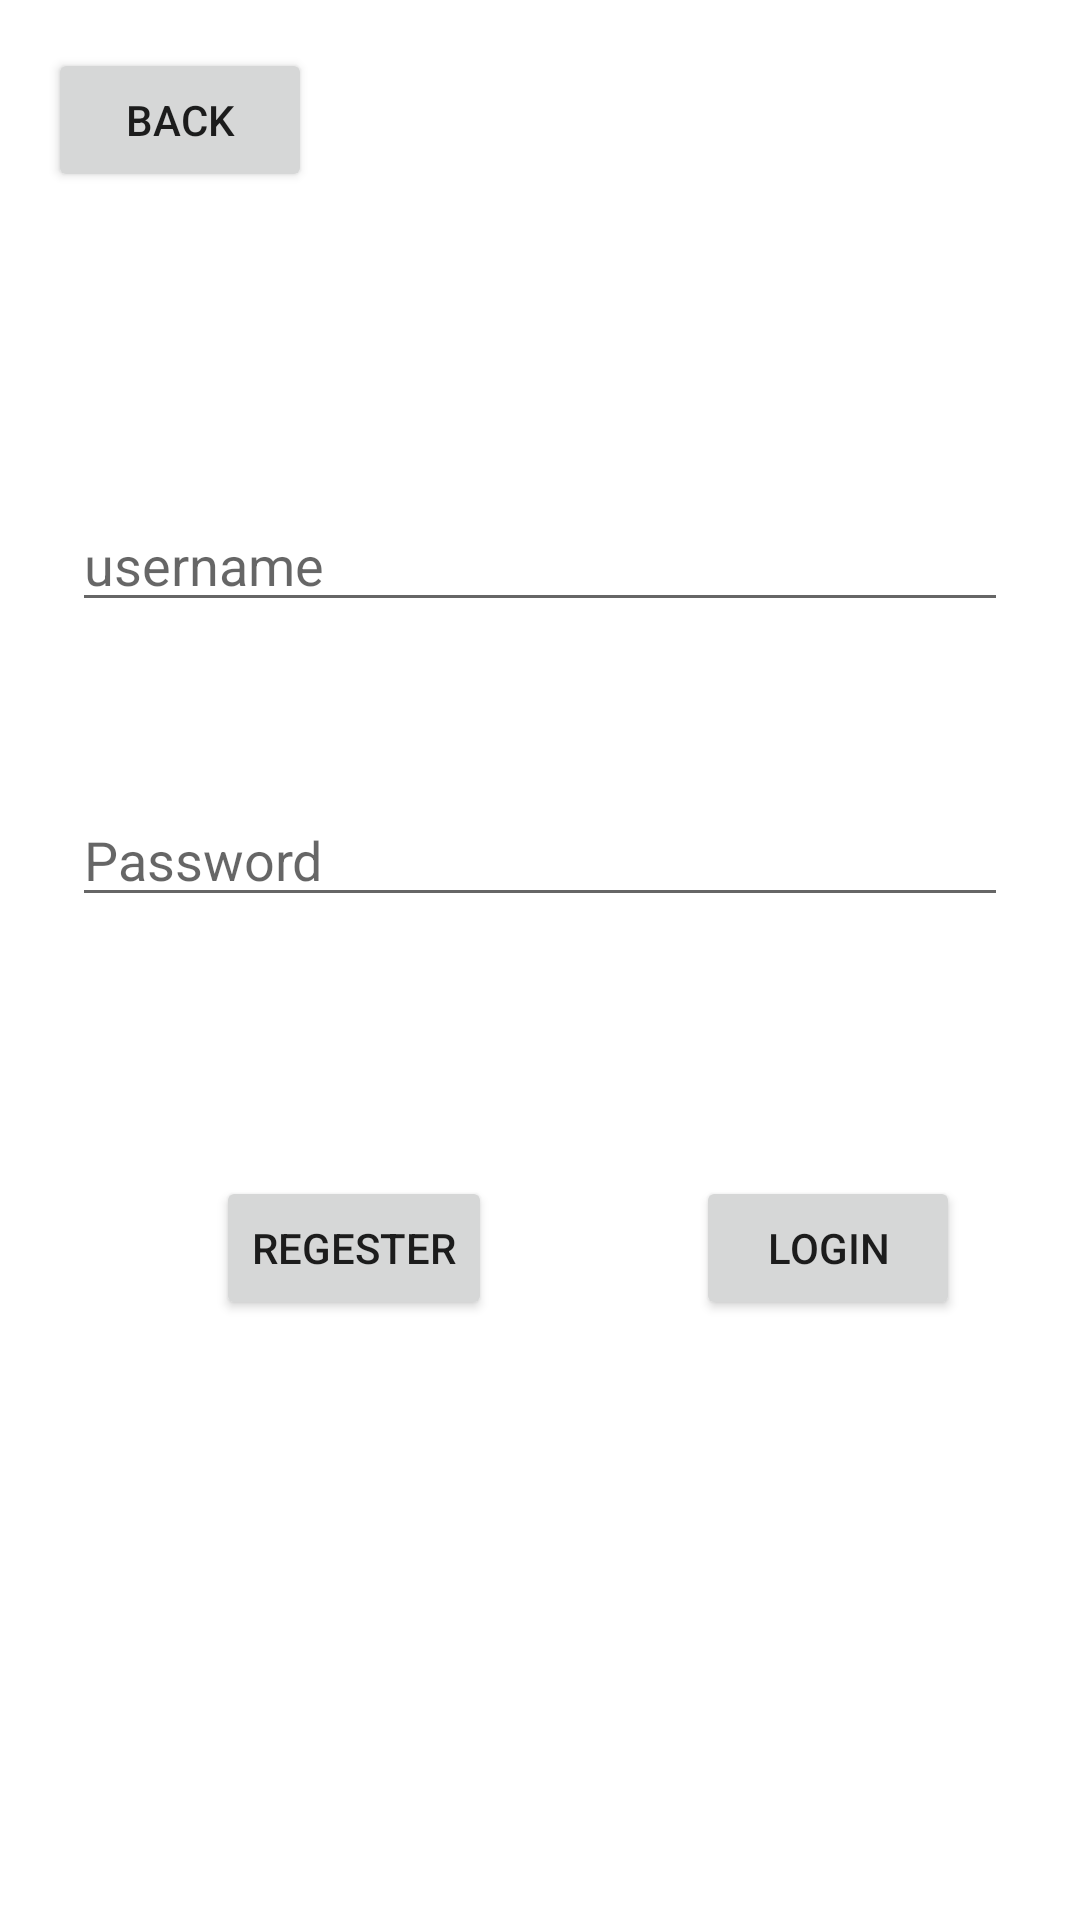

This screen was rendered from an Android layout file. Write that file and the resources it references.
<!-- AndroidManifest.xml: application theme Theme.TumTumNoFrag -->
<!-- res/layout/activity_the_login.xml -->
<?xml version="1.0" encoding="utf-8"?>
<androidx.constraintlayout.widget.ConstraintLayout xmlns:android="http://schemas.android.com/apk/res/android"
    xmlns:app="http://schemas.android.com/apk/res-auto"
    xmlns:tools="http://schemas.android.com/tools"
    android:layout_width="match_parent"
    android:layout_height="match_parent"
    tools:context=".TheLogin">

    <Button
        android:id="@+id/btn_Regester"
        android:layout_width="wrap_content"
        android:layout_height="wrap_content"
        android:layout_marginStart="72dp"
        android:layout_marginTop="392dp"
        android:text="Regester"
        app:layout_constraintStart_toStartOf="parent"
        app:layout_constraintTop_toTopOf="parent" />

    <Button
        android:id="@+id/btn_Login"
        android:layout_width="wrap_content"
        android:layout_height="wrap_content"
        android:layout_marginStart="232dp"
        android:layout_marginTop="392dp"
        android:text="Login"
        app:layout_constraintStart_toStartOf="parent"
        app:layout_constraintTop_toTopOf="parent" />

    <EditText
        android:id="@+id/password"
        android:layout_width="0dp"
        android:layout_height="wrap_content"
        android:layout_marginStart="24dp"
        android:layout_marginTop="57dp"
        android:layout_marginEnd="24dp"
        android:autofillHints="Password"
        android:hint="Password"
        android:imeActionLabel="action sign in short"
        android:imeOptions="actionDone"
        android:inputType="textPassword"
        android:selectAllOnFocus="true"
        app:layout_constraintEnd_toEndOf="parent"
        app:layout_constraintHorizontal_bias="1.0"
        app:layout_constraintStart_toStartOf="parent"
        app:layout_constraintTop_toBottomOf="@+id/username" />

    <EditText
        android:id="@+id/username"
        android:layout_width="0dp"
        android:layout_height="wrap_content"
        android:layout_marginStart="24dp"
        android:layout_marginTop="102dp"
        android:layout_marginEnd="24dp"
        android:autofillHints="prompt_email"
        android:hint="username"
        android:selectAllOnFocus="true"
        app:layout_constraintEnd_toEndOf="parent"
        app:layout_constraintHorizontal_bias="1.0"
        app:layout_constraintStart_toStartOf="parent"
        app:layout_constraintTop_toBottomOf="@+id/btn_home" />

    <Button
        android:id="@+id/btn_home"
        android:layout_width="wrap_content"
        android:layout_height="wrap_content"
        android:layout_marginStart="16dp"
        android:layout_marginTop="16dp"
        android:text="Back"
        app:layout_constraintStart_toStartOf="parent"
        app:layout_constraintTop_toTopOf="parent" />
</androidx.constraintlayout.widget.ConstraintLayout>
<!-- resources referenced by this layout -->
<resources>
  <style name="Theme.TumTumNoFrag" parent="Theme.MaterialComponents.DayNight.DarkActionBar">
          
          <item name="colorPrimary">@color/purple_500</item>
          <item name="colorPrimaryVariant">@color/purple_700</item>
          <item name="colorOnPrimary">@color/white</item>
          
          <item name="colorSecondary">@color/teal_200</item>
          <item name="colorSecondaryVariant">@color/teal_700</item>
          <item name="colorOnSecondary">@color/black</item>
          
          <item name="android:statusBarColor" tools:targetApi="l">?attr/colorPrimaryVariant</item>
          
      </style>
  <!-- not gathered from this repository: default colours our renderer supplied (Android Studio template values) -->
  <color name="purple_500">#FF6200EE</color>
  <color name="purple_700">#FF3700B3</color>
  <color name="teal_200">#FF03DAC5</color>
  <color name="teal_700">#FF018786</color>
  <color name="black">#FF000000</color>
  <color name="white">#FFFFFFFF</color>
</resources>
